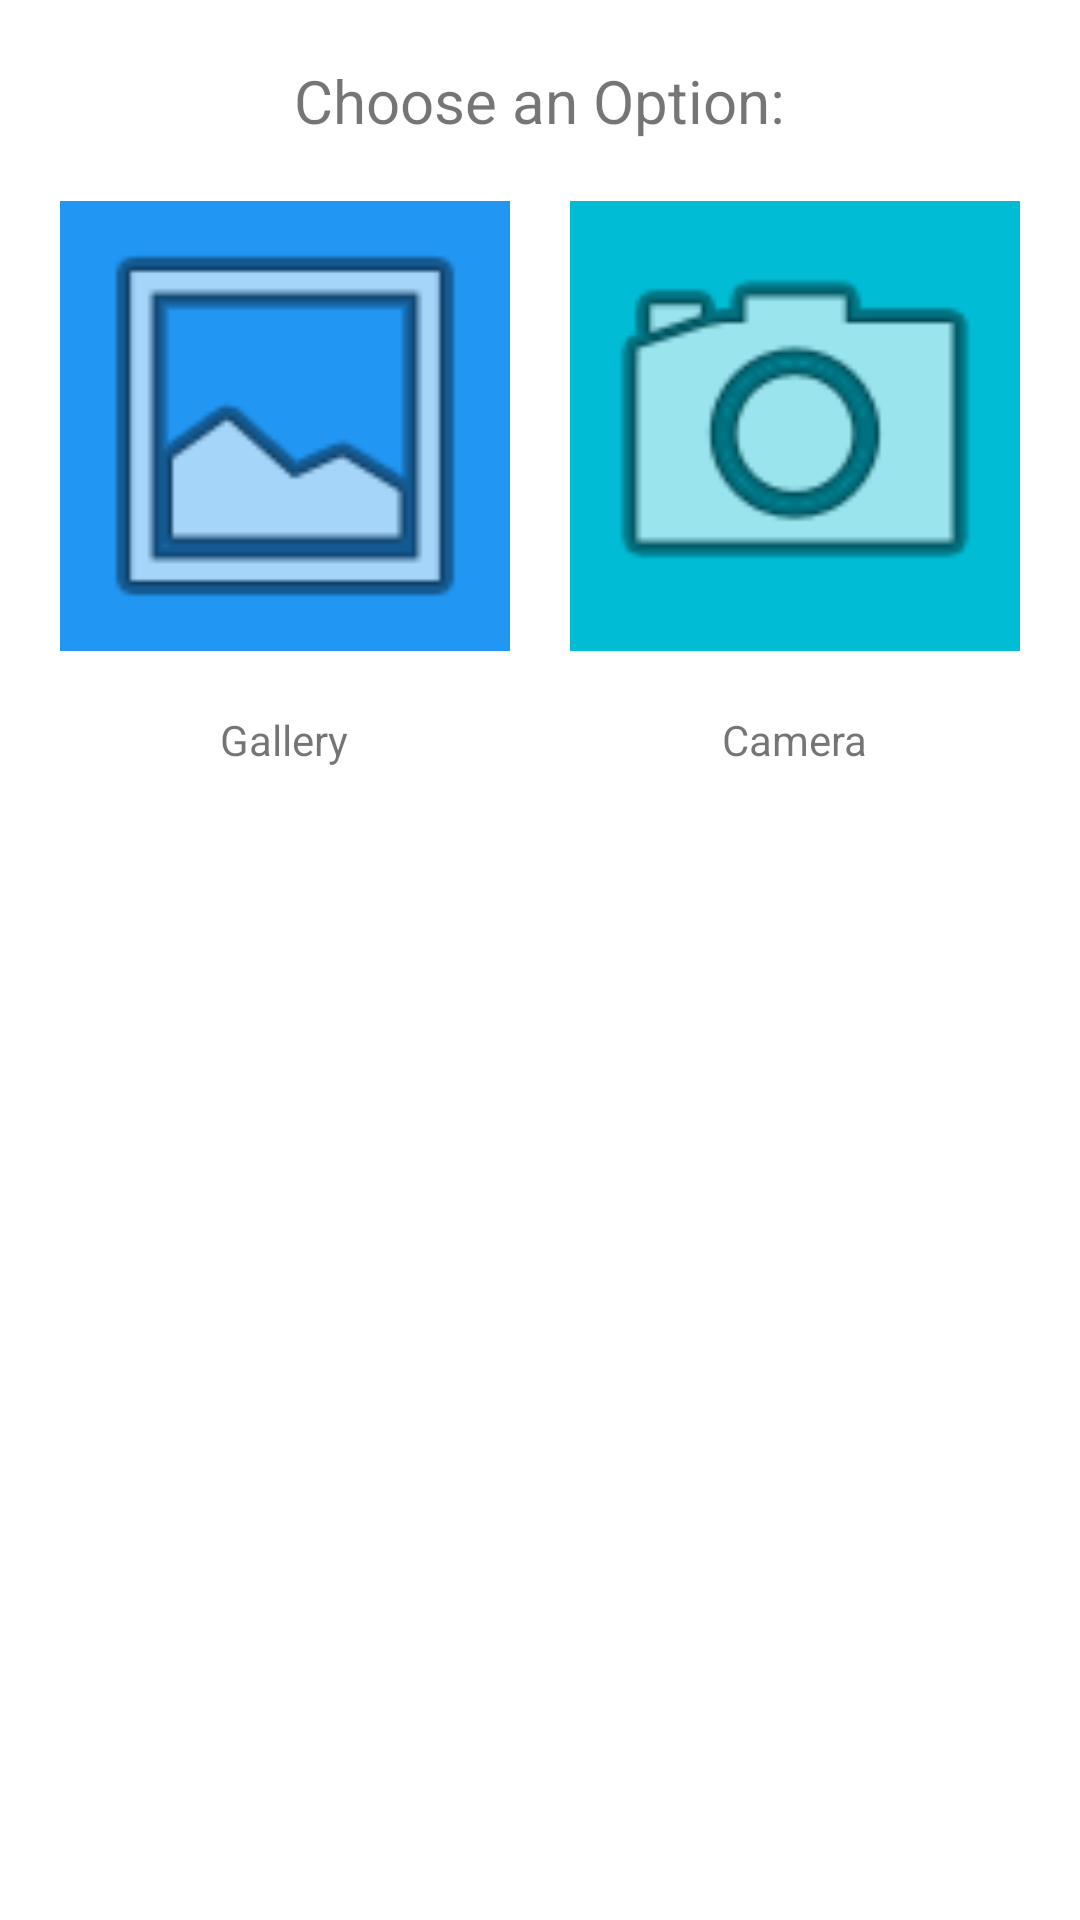

Here is an Android app screen rendered from its layout file. Give the layout XML and the strings, colors and styles it references.
<!-- AndroidManifest.xml: application theme AppTheme -->
<!-- res/layout/popup_photo_choice_layout.xml -->
<?xml version="1.0" encoding="utf-8"?>
<RelativeLayout xmlns:android="http://schemas.android.com/apk/res/android"
    xmlns:app="http://schemas.android.com/apk/res-auto"
    xmlns:tools="http://schemas.android.com/tools"
    android:layout_width="match_parent"
    android:layout_height="wrap_content"
    android:background="#FFFFFF"
    android:elevation="2dp">


    <LinearLayout
        android:layout_width="match_parent"
        android:layout_height="wrap_content"
        android:orientation="vertical">


        <TextView
            android:id="@+id/textView4"
            android:layout_width="wrap_content"
            android:layout_height="wrap_content"
            android:layout_gravity="center|center_horizontal"
            android:layout_marginTop="20dp"
            android:layout_marginBottom="20dp"
            android:foregroundGravity="center|center_horizontal"
            android:gravity="center|center_horizontal"
            android:text="Choose an Option:"
            android:textSize="20sp" />

        <LinearLayout
            android:layout_width="match_parent"
            android:layout_height="wrap_content"
            android:layout_gravity="center_horizontal"
            android:foregroundGravity="center_horizontal"
            android:gravity="center_horizontal"
            android:orientation="horizontal">

            <LinearLayout
                android:layout_width="wrap_content"
                android:layout_height="wrap_content"
                android:layout_gravity="center_horizontal"
                android:layout_marginRight="10dp"
                android:foregroundGravity="center_horizontal"
                android:gravity="center_horizontal"
                android:orientation="vertical">

                <ImageView
                    android:id="@+id/imvGallery"
                    android:layout_width="150dp"
                    android:layout_height="150dp"
                    android:background="#2196F3"
                    app:srcCompat="@android:drawable/ic_menu_gallery" />

                <TextView
                    android:id="@+id/textView2"
                    android:layout_width="wrap_content"
                    android:layout_height="wrap_content"
                    android:layout_marginTop="20dp"
                    android:text="Gallery" />


            </LinearLayout>


            <LinearLayout
                android:layout_width="wrap_content"
                android:layout_height="wrap_content"
                android:layout_gravity="center_horizontal"
                android:layout_marginLeft="10dp"
                android:foregroundGravity="center_horizontal"
                android:gravity="center_horizontal"
                android:orientation="vertical">


                <ImageView
                    android:id="@+id/imvCamera"
                    android:layout_width="150dp"
                    android:layout_height="150dp"
                    android:background="#00BCD4"
                    app:srcCompat="@android:drawable/ic_menu_camera" />

                <TextView
                    android:id="@+id/textView3"
                    android:layout_width="wrap_content"
                    android:layout_height="wrap_content"
                    android:layout_marginTop="20dp"
                    android:text="Camera" />

            </LinearLayout>
        </LinearLayout>


    </LinearLayout>

</RelativeLayout>
<!-- resources referenced by this layout -->
<resources>
  <style name="AppTheme" parent="Theme.AppCompat.Light.DarkActionBar">
          
          <item name="colorPrimary">@color/colorPrimary</item>
          <item name="colorPrimaryDark">@color/colorPrimaryDark</item>
          <item name="colorAccent">@color/colorPrimaryLight</item>
      </style>
  <color name="colorPrimary">#1B78F2</color>
  <color name="colorPrimaryDark">#034AA6</color>
  <color name="colorPrimaryLight">#88B6F2</color>
</resources>
